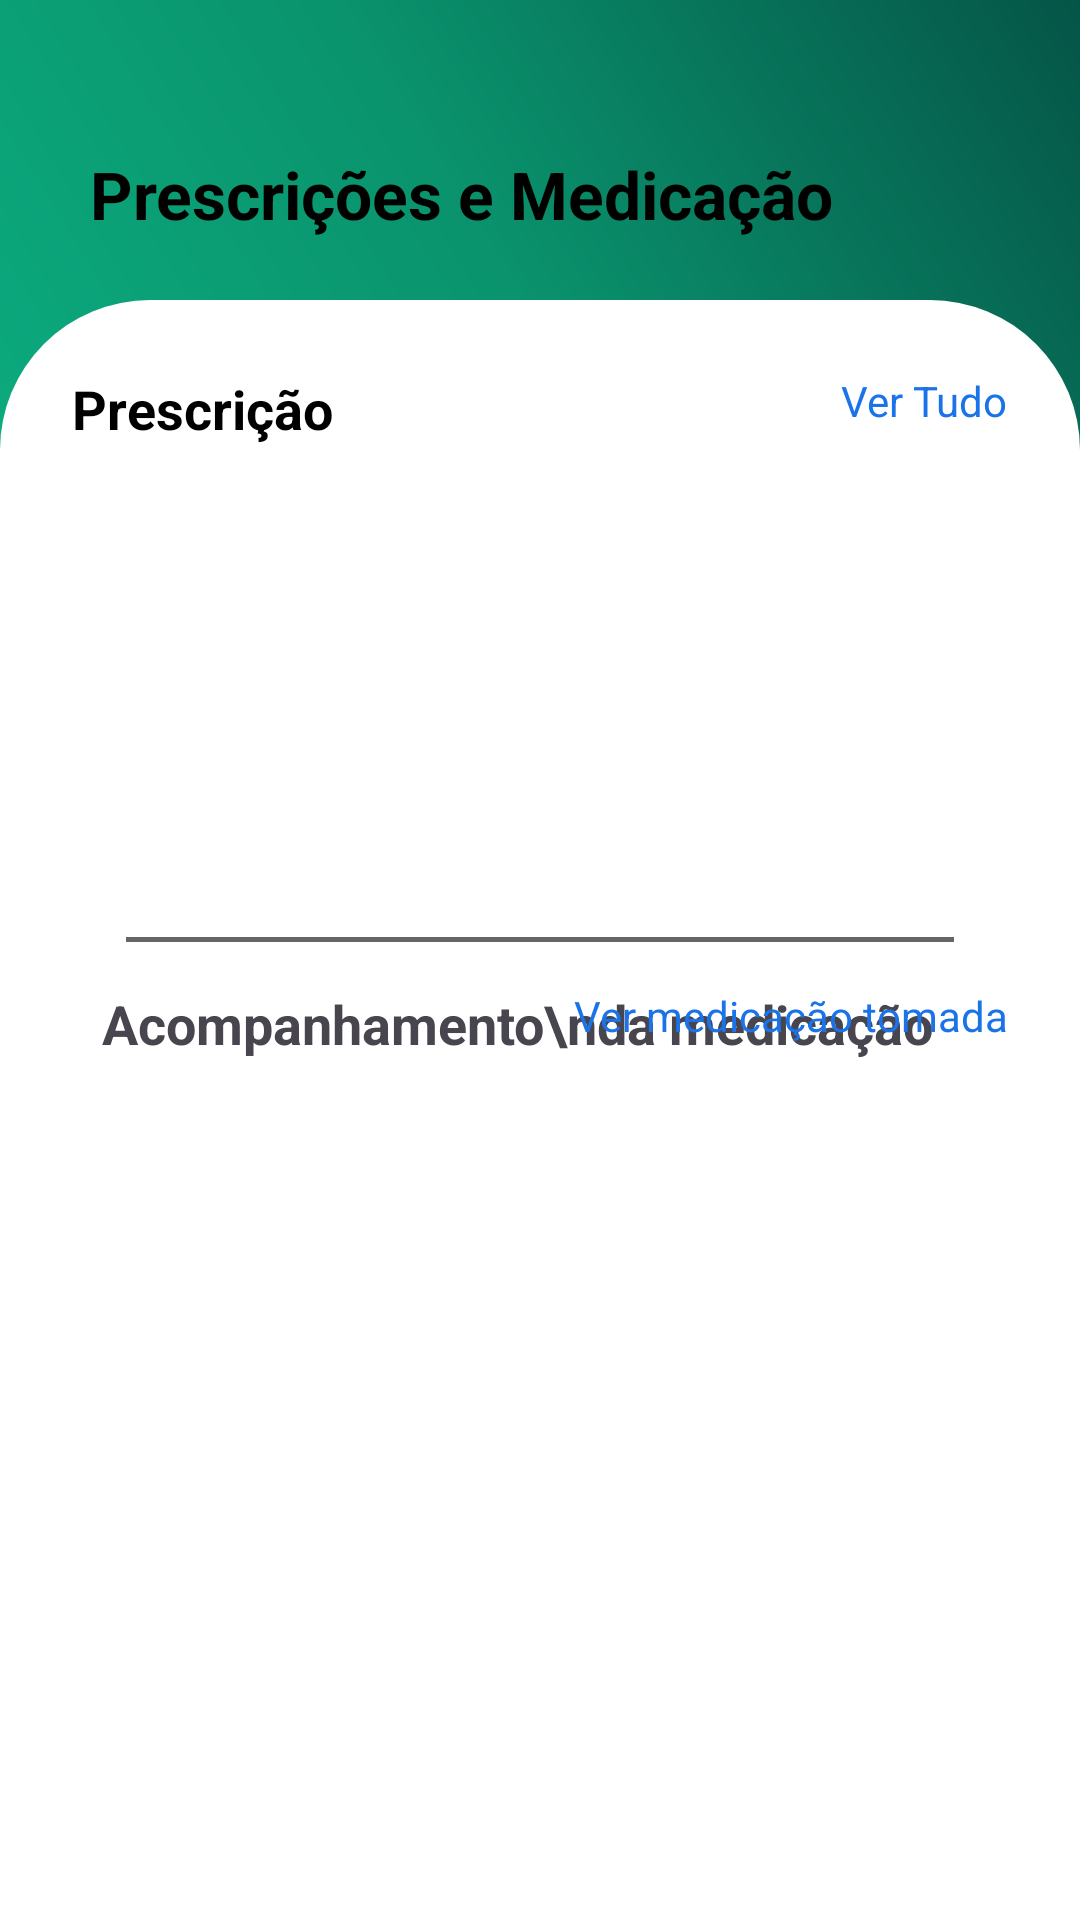

Android layout source for this screen:
<!-- AndroidManifest.xml: application theme Theme.SisMedCare -->
<!-- res/layout/fragment_prescricao_medicamento.xml -->
<?xml version="1.0" encoding="utf-8"?>
<RelativeLayout
    xmlns:android="http://schemas.android.com/apk/res/android"
    xmlns:app="http://schemas.android.com/apk/res-auto"
    xmlns:tools="http://schemas.android.com/tools"
    android:id="@+id/main"
    android:layout_width="match_parent"
    android:layout_height="match_parent"
    android:background="@color/white"
    tools:context=".PrescricaoMedicamentoFragment">

    
    <View
        android:id="@+id/bg_prescricoes_topopagina"
        android:layout_width="match_parent"
        android:layout_height="220dp"
        android:background="@drawable/bg_gradiente_topo_activity"
        android:layout_alignParentTop="true"/>

    
    <View
        android:id="@+id/prescricoes_topo"
        android:layout_width="match_parent"
        android:layout_height="200dp"
        android:background="@drawable/bg_topoactivityarredondado"
        android:layout_alignParentTop="true"
        android:layout_marginTop="100dp"/>

    <TextView
        android:id="@+id/tv_prescricoes_titulo"
        android:layout_width="wrap_content"
        android:layout_height="wrap_content"
        android:text="Prescrições e Medicação"
        android:textSize="22sp"
        android:textStyle="bold"
        android:textColor="#000000"
        android:layout_marginStart="30dp"
        android:layout_marginTop="50dp"/>

    
    <ImageView
        android:id="@+id/btn_prescricoes_Perfil"
        android:layout_width="40dp"
        android:layout_height="40dp"
        android:layout_alignParentEnd="true"
        android:layout_alignTop="@id/tv_prescricoes_titulo"
        android:layout_marginEnd="30dp"
        android:layout_marginTop="-5dp"
        android:src="@drawable/ic_perfil"/>

    
        <LinearLayout
            android:layout_width="match_parent"
            android:layout_height="wrap_content"
            android:layout_marginTop="100dp"
            android:orientation="vertical"
            android:padding="24dp">

            
            <RelativeLayout
                android:layout_width="match_parent"
                android:layout_height="wrap_content"
                android:layout_marginBottom="12dp">

                <TextView
                    android:text="Prescrição"
                    android:textStyle="bold"
                    android:textColor="#000"
                    android:textSize="18sp"
                    android:layout_alignParentStart="true"
                    android:layout_width="wrap_content"
                    android:layout_height="wrap_content"/>

                <TextView
                    android:id="@+id/tvVerTudoPrescricoes"
                    android:text="Ver Tudo"
                    android:textSize="14sp"
                    android:textColor="#1A73E8"
                    android:layout_alignParentEnd="true"
                    android:layout_width="wrap_content"
                    android:layout_height="wrap_content"/>
            </RelativeLayout>

            <androidx.recyclerview.widget.RecyclerView
                android:id="@+id/rvPrescricoes"
                android:layout_width="match_parent"
                android:layout_height="wrap_content"
                android:layout_marginTop="12dp"
                android:clipToPadding="false"
                android:nestedScrollingEnabled="false"/>

            
            <View
                android:layout_width="match_parent"
                android:layout_height="1.5dp"
                android:background="#666666"
                android:layout_marginTop="140dp"
                android:layout_marginBottom="15dp"
                android:layout_marginStart="18dp"
                android:layout_marginEnd="18dp" />

            
            <RelativeLayout
                android:layout_width="match_parent"
                android:layout_height="wrap_content"
                android:layout_marginBottom="15dp">

                <TextView
                    android:text="Acompanhamento\nda medicação"
                    android:textStyle="bold"
                    android:textSize="18sp"
                    android:layout_alignParentStart="true"
                    android:layout_marginStart="10dp"
                    android:layout_width="wrap_content"
                    android:layout_height="wrap_content"/>

                <TextView
                    android:id="@+id/tvVerMedicacaoTomada"
                    android:text="Ver medicação tomada"
                    android:textSize="14sp"
                    android:textColor="#1A73E8"
                    android:layout_alignParentEnd="true"
                    android:layout_width="wrap_content"
                    android:layout_height="wrap_content"/>
            </RelativeLayout>

            
            <androidx.recyclerview.widget.RecyclerView
                android:id="@+id/rvMedicacaoPendente"
                android:layout_width="match_parent"
                android:layout_height="wrap_content"
                android:nestedScrollingEnabled="false"
                android:layout_marginTop="12dp"/>

        </LinearLayout>
</RelativeLayout>
<!-- resources referenced by this layout -->
<resources>
  <color name="white">#FFFFFFFF</color>
  <!-- drawable bg_gradiente_topo_activity (drawable) -->
  <?xml version="1.0" encoding="utf-8"?>
  <shape xmlns:android="http://schemas.android.com/apk/res/android"
      android:shape="rectangle">
  
      <gradient
          android:startColor="#0caf81"
          android:centerColor="#0A936D"
          android:endColor="#055547"
          android:angle="45" />
  </shape>
  <!-- drawable bg_topoactivityarredondado (drawable) -->
  <?xml version="1.0" encoding="utf-8"?>
  <shape xmlns:android="http://schemas.android.com/apk/res/android">
      <solid android:color="#ffffff"/>
      <corners
          android:topLeftRadius="50dp"
          android:topRightRadius="50dp"
          android:bottomLeftRadius="0dp"
          android:bottomRightRadius="0dp"/>
  </shape>
  <style name="Theme.SisMedCare" parent="Base.Theme.SisMedCare" />
  <style name="Base.Theme.SisMedCare" parent="Theme.Material3.DayNight.NoActionBar">
          
          
      </style>
</resources>
